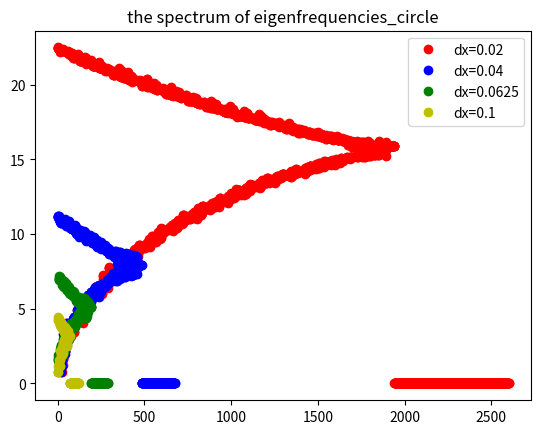

This chart was generated by the following Python code:
import matplotlib.pyplot as plt
#from matplotlib import mpl
import numpy as np
from numpy import linalg as LA
import math
c=1
#dx=0.02
#dy=dx
#Ix=51#number of points 
#Iy=51#number of points 
Lx=1

def column(matrix, i):#extract columns from a matrxi
    return [row[i] for row in matrix]
def y(index):#return to the y-coordinate position in original domain for M matrix.
    return index % Iy
def x(index):#return to the x-coordinate position in original domain for M matrix.
    return index // Iy


    
    
s=0
for dx in [0.02,0.04,0.0625,0.1]:#spectrum of frequencies with variious number of discretization steps.
#for Lx in  [1,1.5,2]:# spectrum of eigenfrequencies with different size L.
    Ly=Lx
    s+=1
    dy=dx
    Ix=int(Lx/dx+1)#number of points 
    Iy=int(Ly/dy+1)#number of points 
#    dx=Lx/(Ix-1)
#    dy=dx
#    
    print(Ix*Iy)
    #construct the matrix
    v = np.zeros((Ix*Iy,Ix*Iy))
    
    for col in range(Ix-2):
        for j in range(Iy*(col+1)+1,Iy*(col+1)+Iy-1):
        #for j in range(Iy+1,Ix*Iy-Iy-1):    
            
            v[j,j-Iy]=1/(dx)**2
            v[j,j-1]=1/(dx)**2
            v[j,j]=-4/(dx)**2
            v[j,j+1]=1/(dx)**2
            v[j,j+Iy]=1/(dx)**2
    
    #update the rows to zero, whose corresponding points do not belong to the circle domian.     
    for i in range(Ix*Iy):
        if  ((x(i)-(Ix-1)/2)**2+(y(i)-(Iy-1)/2)**2)**0.5 >= (Ix-1)/2:# outside the domain. Center:(  (Ix-1)/2,(Iy-1)/2  )
            v[i]=np.zeros(Ix*Iy)
    
    print ()
    
    eigenvalue, vector = LA.eig(v)        
    #eigenvalue, vector = sparse.linalg.eigs(v)   
    eigenvalue, vector =np.real(eigenvalue), np.real(vector)
    
    #print(Ix*Iy)
    print(eigenvalue)# eigenvalues
    #print(column(vector, 1))# normalized (unit “length”) eigenvectors
    
    
#    K1 = max(i for i in eigenvalue if i < 0)
#    V1= column(vector, eigenvalue.tolist().index(K1))
#    
#    K2= max(i for i in eigenvalue if i < 0 and i != K1)
#    V2= column(vector, eigenvalue.tolist().index(K2))
#    
#    K3= max(i for i in eigenvalue if i < 0 and i != K1 and i != K2)
#    V3= column(vector, eigenvalue.tolist().index(K3))
#    
#    K4= max(i for i in eigenvalue if i < 0 and i != K1 and i != K2 and i != K3 )
#    V4= column(vector, eigenvalue.tolist().index(K4))
#    
#    K5= max(i for i in eigenvalue if i < 0 and i != K1 and i != K2 and i != K3 and i != K4 )
#    V5= column(vector, eigenvalue.tolist().index(K5))
    #==================================Plot the eigenvectors v for some of the smallest eigenvalues=========================
#    plt.plot([l for l in range(0,Ix*Iy)], V1, label= 'f='+str('%0.4f' % (       (-K1)**0.5/(2*math.pi),     )))
#    plt.plot([l for l in range(0,Ix*Iy)], V2, label= 'f='+str('%0.4f' % (       (-K2)**0.5/(2*math.pi),     )))
#    plt.plot([l for l in range(0,Ix*Iy)], V3, label= 'f='+str('%0.4f' % (       (-K3)**0.5/(2*math.pi),     )))
#    plt.plot([l for l in range(0,Ix*Iy)], V4, label= 'f='+str('%0.4f' % (       (-K4)**0.5/(2*math.pi),     )))
#    plt.plot([l for l in range(0,Ix*Iy)], V5, label= 'f='+str('%0.4f' % (       (-K5)**0.5/(2*math.pi),     )))
#    plt.legend(loc='upper right')  
#    plt.savefig('vector_circle2.png')
#    plt.clf()
#    
    #================================= spectrum of eigenfrequencies depend on the size L=(comment previous plots code before this plotting)==================
    color=['','ro','bo','go','yo']
#    plt.plot([(-i)**0.5/(2*math.pi) for i in eigenvalue],color[s],label='L='+str(Ly))
    plt.plot([(-i)**0.5/(2*math.pi) for i in eigenvalue],color[s],label='dx='+str(dx))
#    plt.plot([(-i)**0.5/(2*math.pi) for i in eigenvalue],color[s],label='L='+str(Lx)+', dx='+str(dx))
plt.title("the spectrum of eigenfrequencies_circle")
plt.legend(loc='upper right')  
plt.savefig('eigenfrequencies_circle3.png')













